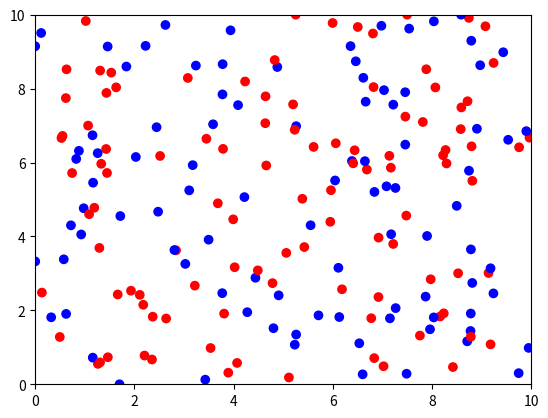

The script that saved this image:
import numpy as np
import matplotlib.pyplot as plt
from matplotlib.animation import FuncAnimation
Nx, Ny = 50, 50
Lx, Ly=10.0, 10.0
dx = Lx / Nx
dy = Ly / Ny
N = 200
dt = 0.005
steps = 500
epsilon0 = 1.0
Bz = 100
positions = np.random.rand(N, 2)
positions[:,0] *= Lx
positions[:,1] *= Ly
velocities = 0.2*np.random.randn(N,2)
charges = np.random.choice([-1e-4,1e-4], N)
mass = np.ones(N)

rho = np.zeros((Nx,Ny))
phi = np.zeros((Nx,Ny))
Ex = np.zeros((Nx,Ny))
Ey = np.zeros((Nx,Ny))
fig, ax = plt.subplots()
scat = ax.scatter(
    positions[:,0],
    positions[:,1],
    c=charges,
    cmap='bwr'
)
ax.set_xlim(0,Lx)
ax.set_ylim(0,Ly)
# now here we are defining an function to solve our poisson equation
def poisson_solver(rho):
    phi = np.zeros_like(rho)
    for _ in range(100):
        phi[1:-1,1:-1] = 0.25*(
            phi[2:,1:-1]
            + phi[:-2,1:-1]
            + phi[1:-1,2:]
            + phi[1:-1,:-2]
            + dx*dy*rho[1:-1,1:-1]
        )
    return phi
def update(frame):
    global positions
    global velocities
    rho.fill(0)
    for p in range(N):
        i = int(positions[p,0]/dx)
        j = int(positions[p,1]/dy)
        i = np.clip(i,0,Nx-1)
        j = np.clip(j,0,Ny-1)
        rho[i,j] += charges[p]
    phi[:] = poisson_solver(rho)

    Ex[1:-1,:] = -(phi[2:,:]-phi[:-2,:])/(2*dx)
    Ey[:,1:-1] = -(phi[:,2:]-phi[:,:-2])/(2*dy)
    for p in range(N):
        i = int(positions[p,0]/dx)
        j = int(positions[p,1]/dy)
        i = np.clip(i,0,Nx-1)
        j = np.clip(j,0,Ny-1)
        ex = Ex[i,j]
        ey = Ey[i,j]
        vx = velocities[p,0]
        vy = velocities[p,1]
        q = charges[p]
        Fx_e = q*ex
        Fy_e = q*ey
        Fx_b = q*vy*Bz
        Fy_b = -q*vx*Bz
        Fx = Fx_e + Fx_b
        Fy = Fy_e + Fy_b
        velocities[p,0] += Fx*dt
        velocities[p,1] += Fy*dt
        positions[p] += velocities[p]
        if positions[p,0] < 0:
            positions[p,0] = 0
            velocities[p,0] *= -1
        if positions[p,0] > Lx:
            positions[p,0] = Lx
            velocities[p,0] *= -1
        if positions[p,1] < 0:
            positions[p,1] = 0
            velocities[p,1] *= -1
        if positions[p,1] > Ly:
            positions[p,1] = Ly
            velocities[p,1] *= -1
    scat.set_offsets(positions)
    return scat,
ani = FuncAnimation(
    fig,
    update,
    frames=steps,
    interval=20,
    blit=True
)
plt.show()
